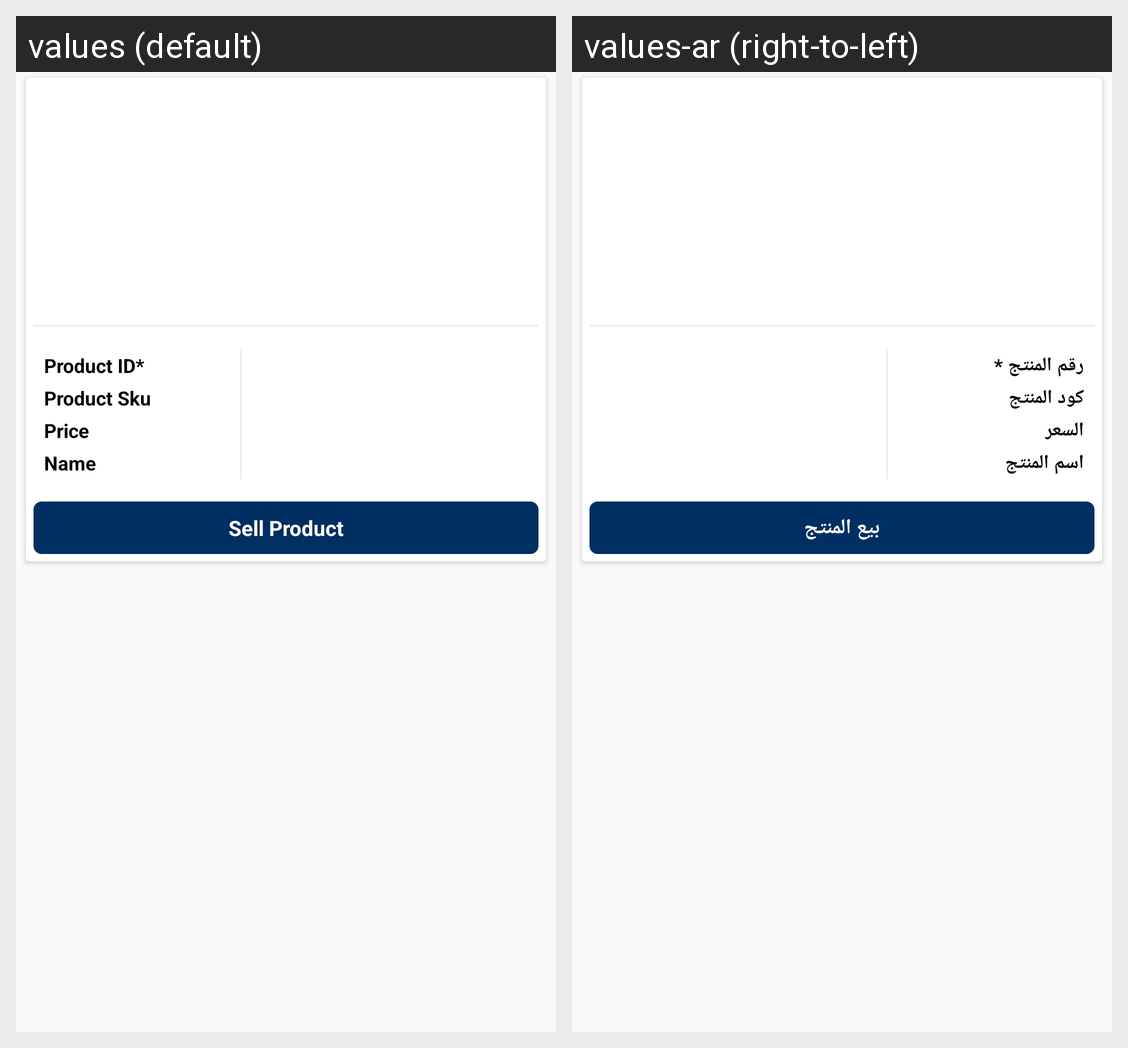

This grid shows one Android layout under two languages. Give, for every string resource on the screen, its name, the default text and each shown locale's text.
Android screen res/layout/ced_multivendor_addproductlist.xml rendered under 2 locales, left to right: values (default), values-ar (right-to-left). Device: Nexus 5 (rendered at 1080×1920; each locale shown at half size, 540×960, under a caption strip naming it); theme AppTheme.
Strings drawn on this screen, with the default value and each locale's value (text and hints the layout hard-codes, and strings that could not be matched under every locale, appear in the picture but are not listed):

product_id
  values: Product ID*
  values-ar: رقم المنتج *

prod_sku
  values: Product Sku
  values-ar: كود المنتج

price
  values: Price
  values-ar: السعر

productname
  values: Name
  values-ar: اسم المنتج

SellProduct
  values: Sell Product
  values-ar: بيع المنتج
